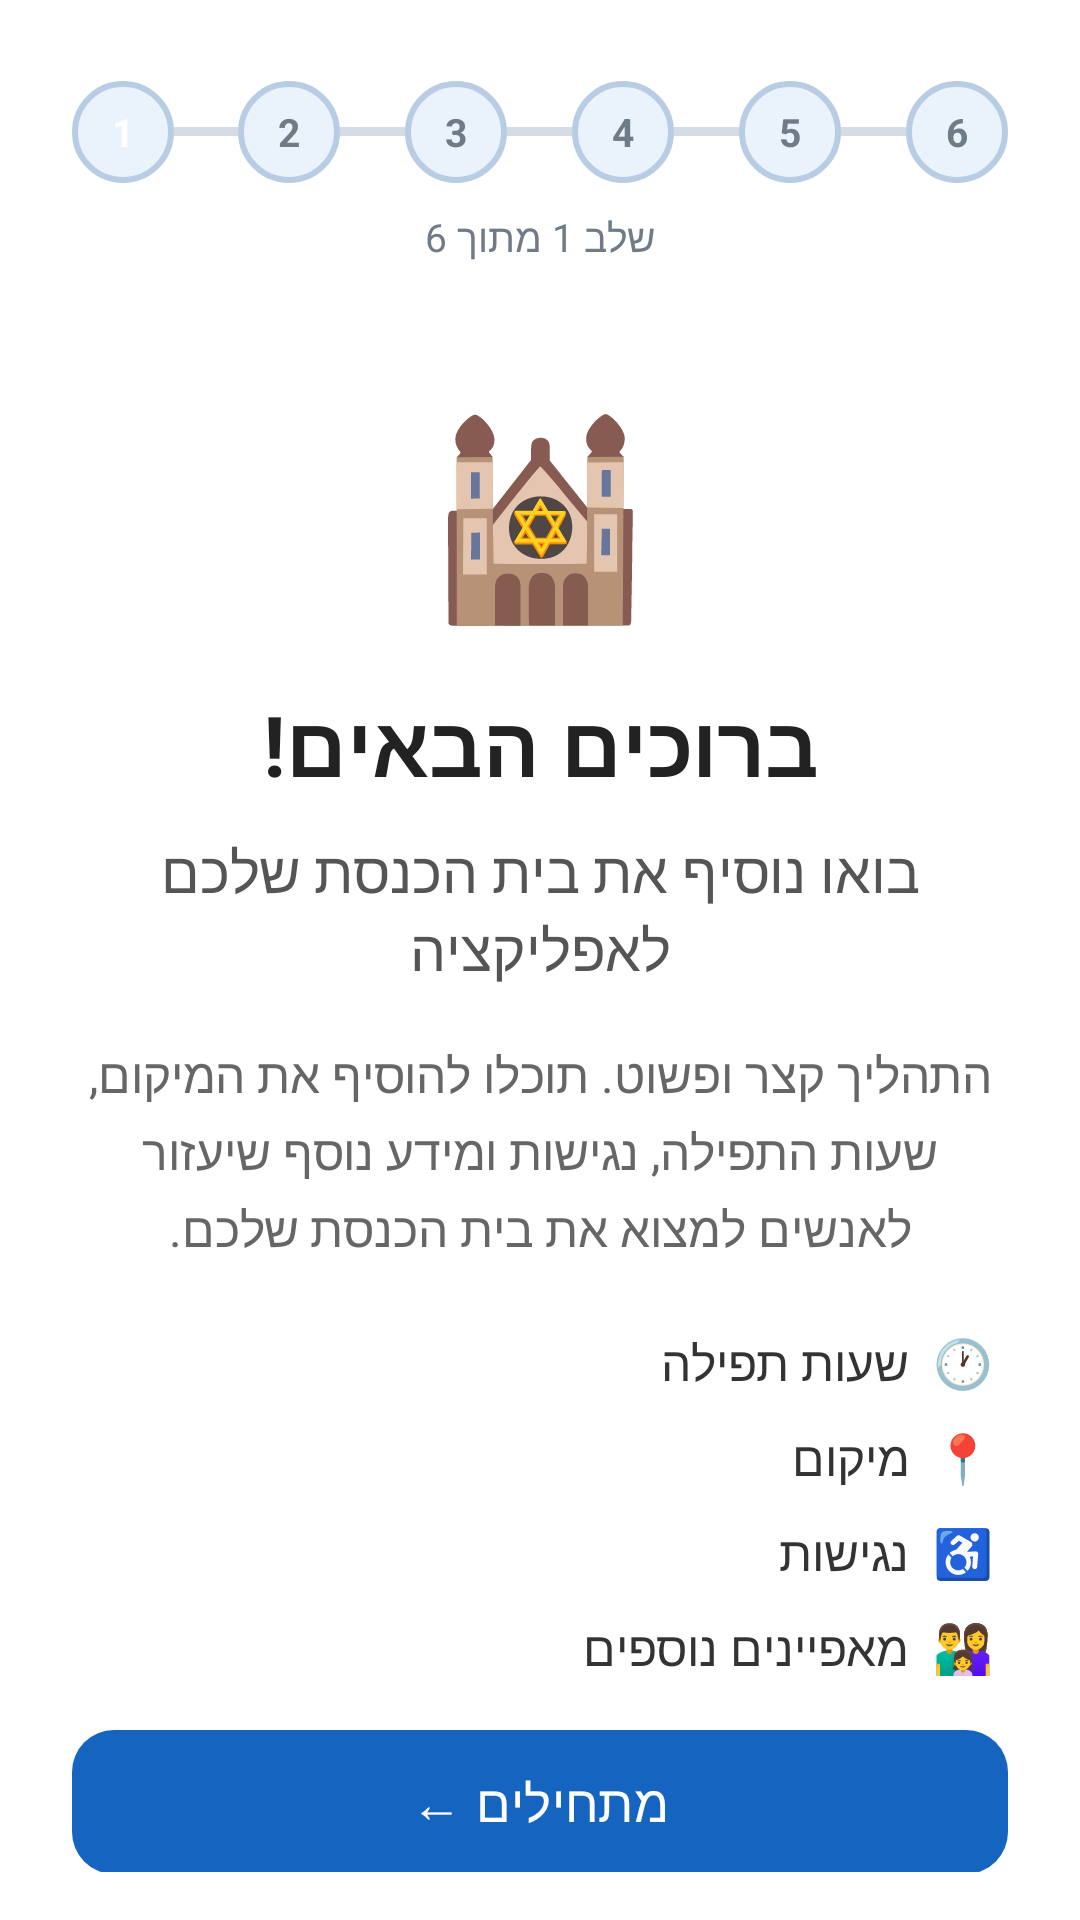

Write the Android layout XML for this screen, with the resource values it uses.
<!-- AndroidManifest.xml: application theme Theme.DrawerAppSyn -->
<!-- res/layout/fragment_add_synagogue_01_welcome.xml -->
<?xml version="1.0" encoding="utf-8"?>
<androidx.constraintlayout.widget.ConstraintLayout
    xmlns:android="http://schemas.android.com/apk/res/android"
    xmlns:app="http://schemas.android.com/apk/res-auto"
    android:layout_width="match_parent"
    android:layout_height="match_parent"
    android:background="@android:color/white"
    android:paddingStart="24dp"
    android:paddingEnd="24dp"
    android:paddingTop="16dp"
    android:paddingBottom="16dp">

    
    <include
        android:id="@+id/registrationProgressInclude"
        layout="@layout/registration_progress"
        android:layout_width="0dp"
        android:layout_height="wrap_content"
        app:layout_constraintTop_toTopOf="parent"
        app:layout_constraintStart_toStartOf="parent"
        app:layout_constraintEnd_toEndOf="parent" />

    
    <TextView
        android:id="@+id/textIcon"
        android:layout_width="wrap_content"
        android:layout_height="wrap_content"
        android:text="🕍"
        android:textSize="64sp"
        app:layout_constraintTop_toBottomOf="@id/registrationProgressInclude"
        app:layout_constraintStart_toStartOf="parent"
        app:layout_constraintEnd_toEndOf="parent"
        android:layout_marginTop="20dp" />

    
    <TextView
        android:id="@+id/textTitle"
        android:layout_width="0dp"
        android:layout_height="wrap_content"
        android:text="ברוכים הבאים!"
        android:textColor="#222222"
        android:textSize="28sp"
        android:textStyle="bold"
        android:gravity="center"
        android:layout_marginTop="16dp"
        app:layout_constraintTop_toBottomOf="@id/textIcon"
        app:layout_constraintStart_toStartOf="parent"
        app:layout_constraintEnd_toEndOf="parent" />

    
    <TextView
        android:id="@+id/textSubtitle"
        android:layout_width="0dp"
        android:layout_height="wrap_content"
        android:text="בואו נוסיף את בית הכנסת שלכם לאפליקציה"
        android:textColor="#555555"
        android:textSize="19sp"
        android:gravity="center"
        android:layout_marginTop="10dp"
        app:layout_constraintTop_toBottomOf="@id/textTitle"
        app:layout_constraintStart_toStartOf="parent"
        app:layout_constraintEnd_toEndOf="parent" />

    
    <TextView
        android:id="@+id/textDescription"
        android:layout_width="0dp"
        android:layout_height="wrap_content"
        android:text="התהליך קצר ופשוט. תוכלו להוסיף את המיקום, שעות התפילה, נגישות ומידע נוסף שיעזור לאנשים למצוא את בית הכנסת שלכם."
        android:textColor="#666666"
        android:textSize="16sp"
        android:gravity="center"
        android:lineSpacingExtra="4dp"
        android:layout_marginTop="18dp"
        app:layout_constraintTop_toBottomOf="@id/textSubtitle"
        app:layout_constraintStart_toStartOf="parent"
        app:layout_constraintEnd_toEndOf="parent" />

    
    <LinearLayout
        android:id="@+id/featuresContainer"
        android:layout_width="0dp"
        android:layout_height="wrap_content"
        android:orientation="vertical"
        android:layout_marginTop="18dp"
        app:layout_constraintTop_toBottomOf="@id/textDescription"
        app:layout_constraintStart_toStartOf="parent"
        app:layout_constraintEnd_toEndOf="parent">

        <TextView
            android:layout_width="match_parent"
            android:layout_height="wrap_content"
            android:text="🕐  שעות תפילה"
            android:textColor="#333333"
            android:textSize="16sp"
            android:padding="5dp" />

        <TextView
            android:layout_width="match_parent"
            android:layout_height="wrap_content"
            android:text="📍  מיקום"
            android:textColor="#333333"
            android:textSize="16sp"
            android:padding="5dp" />

        <TextView
            android:layout_width="match_parent"
            android:layout_height="wrap_content"
            android:text="♿  נגישות"
            android:textColor="#333333"
            android:textSize="16sp"
            android:padding="5dp" />

        <TextView
            android:layout_width="match_parent"
            android:layout_height="wrap_content"
            android:text="👨‍👩‍👧  מאפיינים נוספים"
            android:textColor="#333333"
            android:textSize="16sp"
            android:padding="5dp" />

    </LinearLayout>

    
    <com.google.android.material.button.MaterialButton
        android:id="@+id/buttonStartRegistration"
        android:layout_width="0dp"
        android:layout_height="wrap_content"
        android:text="מתחילים ←"
        android:textSize="17sp"
        android:minHeight="56dp"
        android:layout_marginTop="20dp"
        android:layout_marginBottom="8dp"
        app:cornerRadius="14dp"
        app:layout_constraintTop_toBottomOf="@id/featuresContainer"
        app:layout_constraintStart_toStartOf="parent"
        app:layout_constraintEnd_toEndOf="parent"
        app:layout_constraintBottom_toBottomOf="parent" />

</androidx.constraintlayout.widget.ConstraintLayout>
<!-- res/layout/registration_progress.xml (included above) -->
<?xml version="1.0" encoding="utf-8"?>
<LinearLayout
    xmlns:android="http://schemas.android.com/apk/res/android"
    android:id="@+id/registrationProgress"
    android:layout_width="match_parent"
    android:layout_height="wrap_content"
    android:orientation="vertical"
    android:layoutDirection="ltr"
    android:paddingTop="8dp"
    android:paddingBottom="20dp">

    <LinearLayout
        android:layout_width="match_parent"
        android:layout_height="40dp"
        android:orientation="horizontal"
        android:gravity="center_vertical">

        <TextView
            android:id="@+id/progressStep1"
            android:layout_width="34dp"
            android:layout_height="34dp"
            android:gravity="center"
            android:text="1"
            android:textSize="13sp"
            android:textStyle="bold"
            android:textColor="#FFFFFF"
            android:background="@drawable/bg_progress_inactive"/>

        <View
            android:id="@+id/progressLine1"
            android:layout_width="0dp"
            android:layout_height="3dp"
            android:layout_weight="1"
            android:background="#D5DCE5"/>

        <TextView
            android:id="@+id/progressStep2"
            android:layout_width="34dp"
            android:layout_height="34dp"
            android:gravity="center"
            android:text="2"
            android:textSize="13sp"
            android:textStyle="bold"
            android:textColor="#6F7B87"
            android:background="@drawable/bg_progress_inactive"/>

        <View
            android:id="@+id/progressLine2"
            android:layout_width="0dp"
            android:layout_height="3dp"
            android:layout_weight="1"
            android:background="#D5DCE5"/>

        <TextView
            android:id="@+id/progressStep3"
            android:layout_width="34dp"
            android:layout_height="34dp"
            android:gravity="center"
            android:text="3"
            android:textSize="13sp"
            android:textStyle="bold"
            android:textColor="#6F7B87"
            android:background="@drawable/bg_progress_inactive"/>

        <View
            android:id="@+id/progressLine3"
            android:layout_width="0dp"
            android:layout_height="3dp"
            android:layout_weight="1"
            android:background="#D5DCE5"/>

        <TextView
            android:id="@+id/progressStep4"
            android:layout_width="34dp"
            android:layout_height="34dp"
            android:gravity="center"
            android:text="4"
            android:textSize="13sp"
            android:textStyle="bold"
            android:textColor="#6F7B87"
            android:background="@drawable/bg_progress_inactive"/>

        <View
            android:id="@+id/progressLine4"
            android:layout_width="0dp"
            android:layout_height="3dp"
            android:layout_weight="1"
            android:background="#D5DCE5"/>

        <TextView
            android:id="@+id/progressStep5"
            android:layout_width="34dp"
            android:layout_height="34dp"
            android:gravity="center"
            android:text="5"
            android:textSize="13sp"
            android:textStyle="bold"
            android:textColor="#6F7B87"
            android:background="@drawable/bg_progress_inactive"/>

        <View
            android:id="@+id/progressLine5"
            android:layout_width="0dp"
            android:layout_height="3dp"
            android:layout_weight="1"
            android:background="#D5DCE5"/>

        <TextView
            android:id="@+id/progressStep6"
            android:layout_width="34dp"
            android:layout_height="34dp"
            android:gravity="center"
            android:text="6"
            android:textSize="13sp"
            android:textStyle="bold"
            android:textColor="#6F7B87"
            android:background="@drawable/bg_progress_inactive"/>

    </LinearLayout>

    <TextView
        android:id="@+id/progressStepText"
        android:layout_width="match_parent"
        android:layout_height="wrap_content"
        android:gravity="center"
        android:text="שלב 1 מתוך 6"
        android:textColor="#6F7B87"
        android:textSize="13sp"
        android:layout_marginTop="6dp"
        android:layoutDirection="rtl"/>

</LinearLayout>
<!-- resources referenced by this layout -->
<resources>
  <!-- drawable bg_progress_inactive (drawable) -->
  <?xml version="1.0" encoding="utf-8"?>
  <shape xmlns:android="http://schemas.android.com/apk/res/android"
      android:shape="oval">
  
      <solid android:color="#EAF2FB" />
  
      <stroke
          android:width="2dp"
          android:color="#B8CCE3" />
  
      <size
          android:width="34dp"
          android:height="34dp" />
  
  </shape>
  <style name="Theme.DrawerAppSyn" parent="Base.Theme.DrawerAppSyn" />
  <style name="Base.Theme.DrawerAppSyn" parent="Theme.Material3.DayNight.NoActionBar">
  
          
          <item name="colorPrimary">@color/primary</item>
          <item name="colorOnPrimary">@color/white</item>
  
          
          <item name="colorPrimaryContainer">@color/primary_light</item>
          <item name="colorOnPrimaryContainer">@color/primary_dark</item>
  
          
          <item name="colorSecondary">@color/primary</item>
          <item name="colorOnSecondary">@color/white</item>
  
          
          <item name="android:colorBackground">@color/screen_background</item>
      </style>
  <color name="primary">#1565C0</color>
  <color name="white">#FFFFFFFF</color>
  <color name="primary_light">#E3F2FD</color>
  <color name="primary_dark">#0D47A1</color>
  <color name="screen_background">#F6F7F9</color>
</resources>
